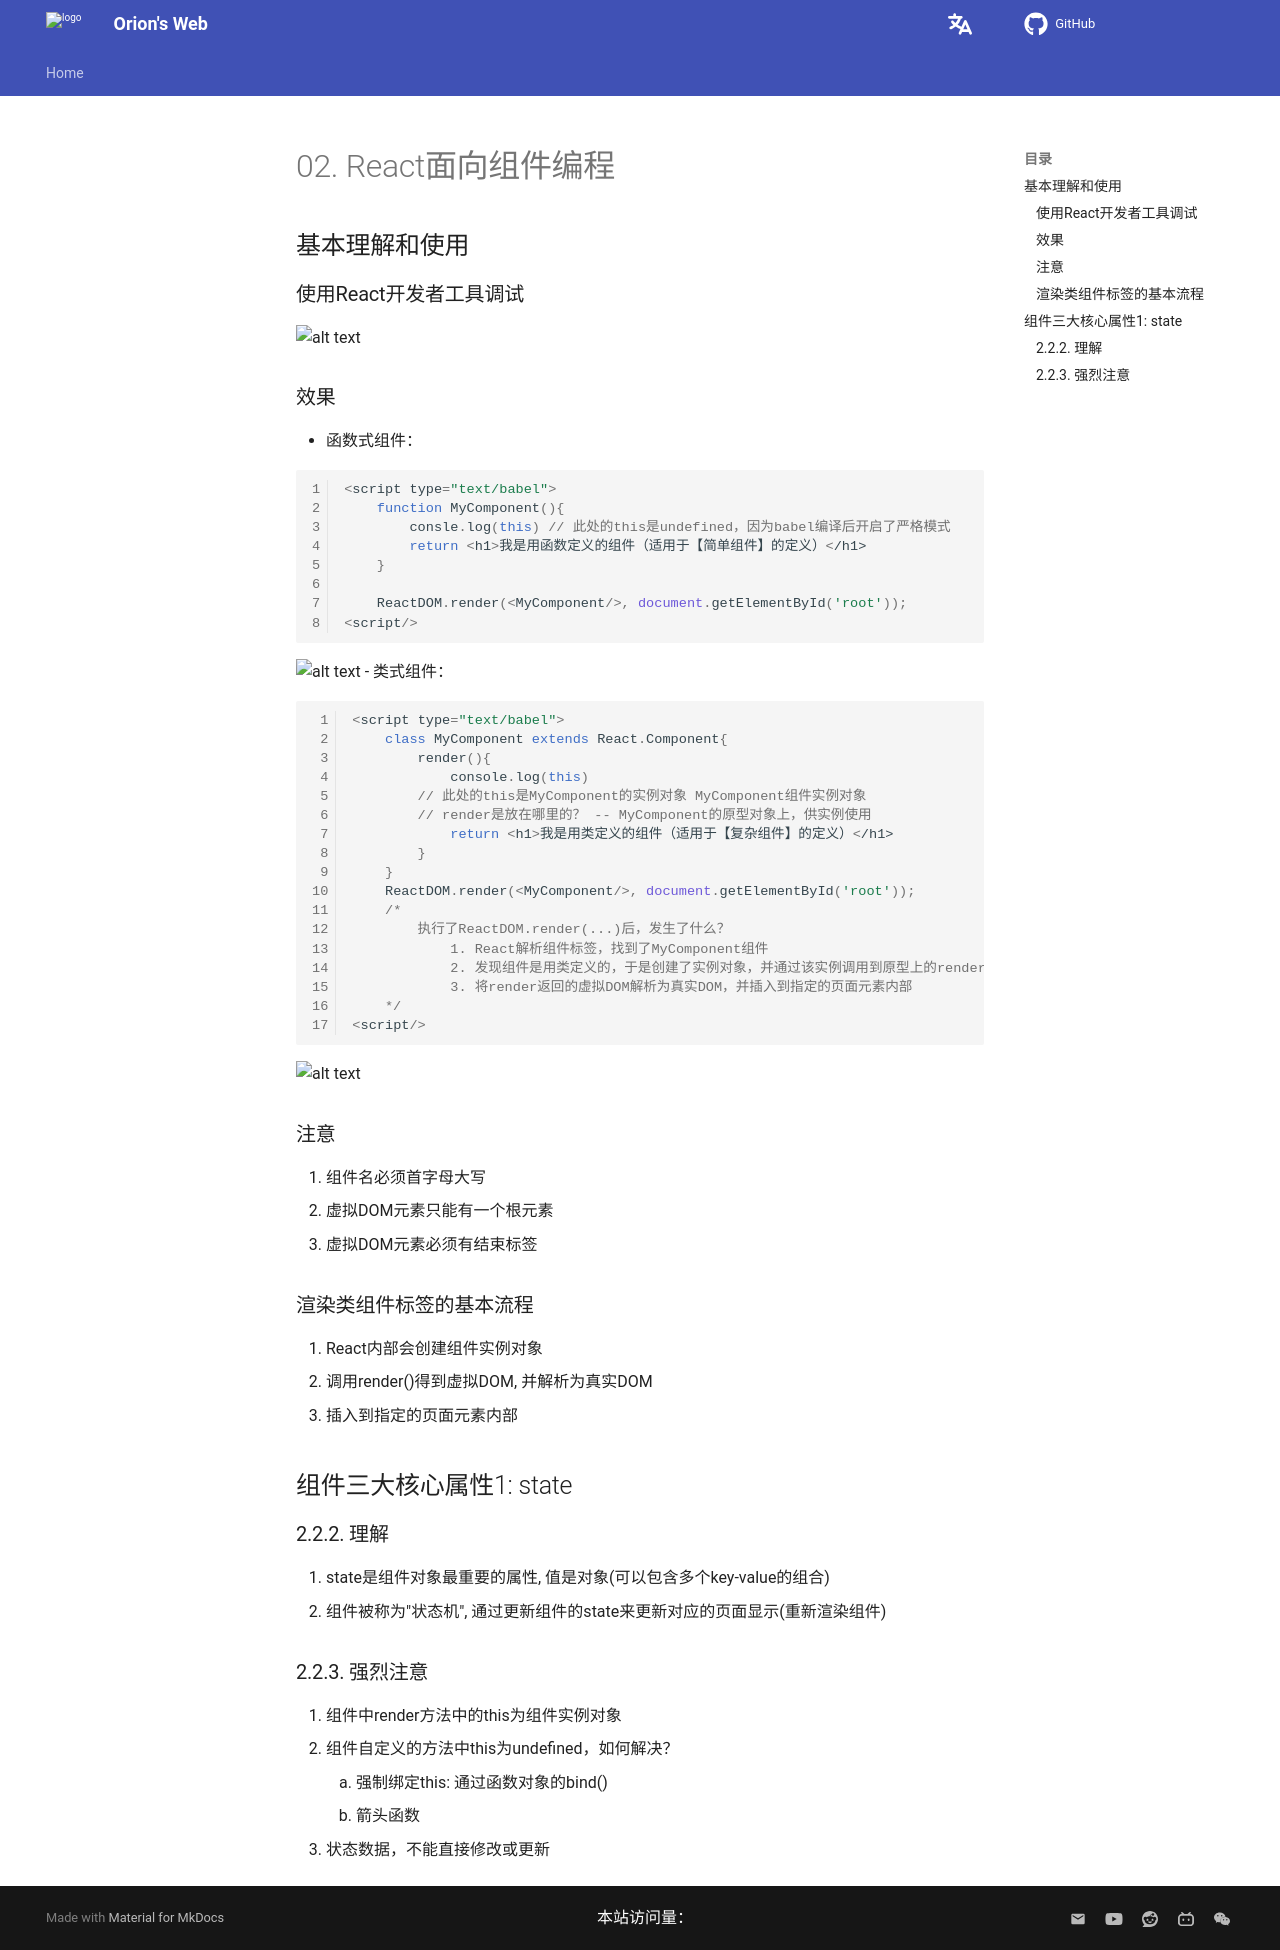

repository: Pigassooo/my-blog · page: notes/notes/Frontend/React/02.React面向组件编程/index.html · generator: mkdocs

# 02. React面向组件编程

## 基本理解和使用
### 使用React开发者工具调试
![alt text](image-3.png)

###  效果
- 函数式组件：

```JavaScript
<script type="text/babel">
    function MyComponent(){
        consle.log(this) // 此处的this是undefined，因为babel编译后开启了严格模式
        return <h1>我是用函数定义的组件（适用于【简单组件】的定义）</h1>
    }

    ReactDOM.render(<MyComponent/>, document.getElementById('root'));
<script/>
```

![alt text](image-4.png)
- 类式组件：

```JavaScript
<script type="text/babel">
    class MyComponent extends React.Component{
        render(){
            console.log(this)
        // 此处的this是MyComponent的实例对象 MyComponent组件实例对象
        // render是放在哪里的？ -- MyComponent的原型对象上，供实例使用
            return <h1>我是用类定义的组件（适用于【复杂组件】的定义）</h1>
        }
    }
    ReactDOM.render(<MyComponent/>, document.getElementById('root'));
    /*
        执行了ReactDOM.render(...)后，发生了什么？
            1. React解析组件标签，找到了MyComponent组件
            2. 发现组件是用类定义的，于是创建了实例对象，并通过该实例调用到原型上的render方法
            3. 将render返回的虚拟DOM解析为真实DOM，并插入到指定的页面元素内部
    */
<script/>
```


![alt text](image-5.png)
### 注意
1.	组件名必须首字母大写
2.	虚拟DOM元素只能有一个根元素
3.	虚拟DOM元素必须有结束标签

### 渲染类组件标签的基本流程
1.	React内部会创建组件实例对象
2.	调用render()得到虚拟DOM, 并解析为真实DOM
3.	插入到指定的页面元素内部

## 组件三大核心属性1: state

### 2.2.2. 理解
1.	state是组件对象最重要的属性, 值是对象(可以包含多个key-value的组合)
2.	组件被称为"状态机", 通过更新组件的state来更新对应的页面显示(重新渲染组件)

### 2.2.3. 强烈注意
1.	组件中render方法中的this为组件实例对象
2.	组件自定义的方法中this为undefined，如何解决？
    1. 强制绑定this: 通过函数对象的bind()
    2.	箭头函数
3.	状态数据，不能直接修改或更新
